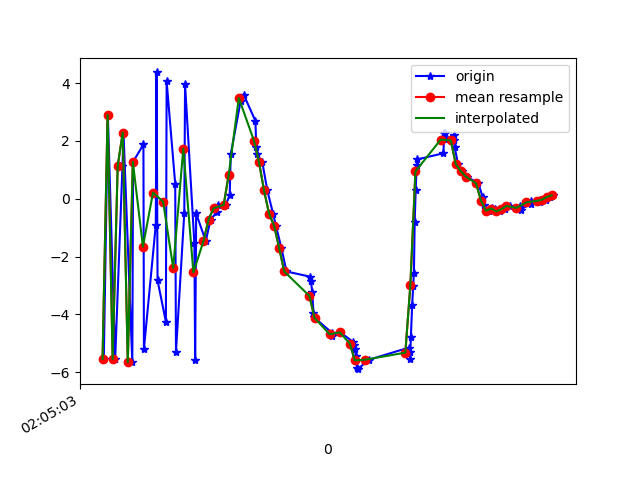

The file beside this chart, header and first rows:
1618193103525, 888766474377283, -5.54117, -2.9624753, -4.333571
1618193103541, 888766493608053, 2.901, -0.9115, 7.011
1618193103570, 888766512838823, -5.548, -2.943, -1.148
1618193103599, 888766532069593, 1.133, -1.105, -6.484
1618193103603, 888766551300363, 2.287, -1.252, 8.421
1618193103638, 888766570531133, -5.658, -2.821, -2.351
1618193103641, 888766589761903, 1.277, -0.7288, -6.968
1618193103682, 888766608992673, 1.875, -0.8387, 7.57
1618193103684, 888766628223443, -5.194, -2.642, 0.8092
1618193103731, 888766647454213, -0.9038, -1.036, -8.76
1618193103734, 888766666684983, 4.367, -0.1127, 4.064
1618193103738, 888766685915753, -2.826, -2.058, 6.034
1618193103771, 888766705146523, -4.257, -1.745, -7.916
1618193103774, 888766724377293, 4.055, -0.06178, -2.478
1618193103808, 888766743608063, 0.5055, -1.171, 8.367
1618193103811, 888766762838833, -5.299, -2.32, -1.041
1618193103844, 888766782069603, -0.4914, -0.8154, -8.535
1618193103847, 888766801300373, 3.955, 0.06011, 3.059
1618193103884, 888766820531143, -1.546, -1.553, 7.125
1618193103887, 888766839761913, -5.595, -1.839, -5.238
1618193103891, 888766858992683, -0.5104, -1.277, -6.672
1618193103929, 888766878223453, -1.465, -0.7948, -1.936
1618193103948, 888766897454223, -0.7288, -0.7172, -0.3819
1618193103974, 888766916684993, -0.4462, -0.6899, -0.1983
1618193103977, 888766935915763, -0.2108, -0.501, -0.2283
1618193104008, 888766955146533, -0.2142, -0.4906, 0.2114
1618193104024, 888766974377303, 0.1195, -0.0708, 0.5736
1618193104028, 888766993608073, 1.536, -0.0212, 1.398
1618193104067, 888767012838843, 3.364, -0.2581, 3.673
1618193104079, 888767032069613, 3.602, -0.5007, 6.338
1618193104126, 888767051300383, 2.688, -2.037, 7.877
1618193104129, 888767070531153, 1.791, -2.406, 7.718
1618193104131, 888767089761923, 1.545, -2.693, 6.979
1618193104153, 888767108992693, 1.268, -3.041, 6.703
1618193104173, 888767128223463, 0.2866, -2.826, 6.248
1618193104196, 888767147454233, -0.523, -2.451, 5.256
1618193104207, 888767166685003, -0.9344, -2.721, 4.078
1618193104229, 888767185915773, -1.709, -3.18, 3.021
1618193104249, 888767205146543, -2.516, -2.861, 2.062
1618193104342, 888767224377313, -2.696, -2.536, 1.126
1618193104346, 888767243608083, -2.86, -2.908, 0.7998
1618193104351, 888767262838853, -3.216, -2.516, 0.1743
1618193104356, 888767282069623, -3.955, -2.067, -0.5198
1618193104359, 888767301300393, -4.092, -2.022, -1.44
1618193104361, 888767320531163, -4.123, -2.105, -2.087
1618193104428, 888767339761933, -4.628, -2.051, -2.616
1618193104431, 888767358992703, -4.747, -1.252, -3.18
1618193104462, 888767378223473, -4.623, -0.7919, -3.566
1618193104513, 888767397454243, -4.95, -0.663, -3.843
1618193104516, 888767416685013, -5.074, -0.4866, -5.005
1618193104520, 888767435915783, -5.192, -0.6811, -5.544
1618193104524, 888767455146553, -5.44, -0.7079, -5.256
1618193104528, 888767474377323, -5.846, -0.7002, -5.087
1618193104531, 888767493608093, -5.895, -0.4113, -5.12
1618193104576, 888767512838863, -5.569, -0.4607, -5.279
1618193104734, 888767532069633, -5.15, -0.9604, -4.958
1618193104737, 888767551300403, -5.296, -1.081, -4.423
1618193104739, 888767570531174, -5.527, -0.7542, -3.766
1618193104742, 888767589761943, -4.77, -0.5357, -3.593
1618193104747, 888767608992713, -3.688, -0.7781, -3.246
1618193104751, 888767628223483, -3.031, -0.7747, -2.046
... 34 more rows
